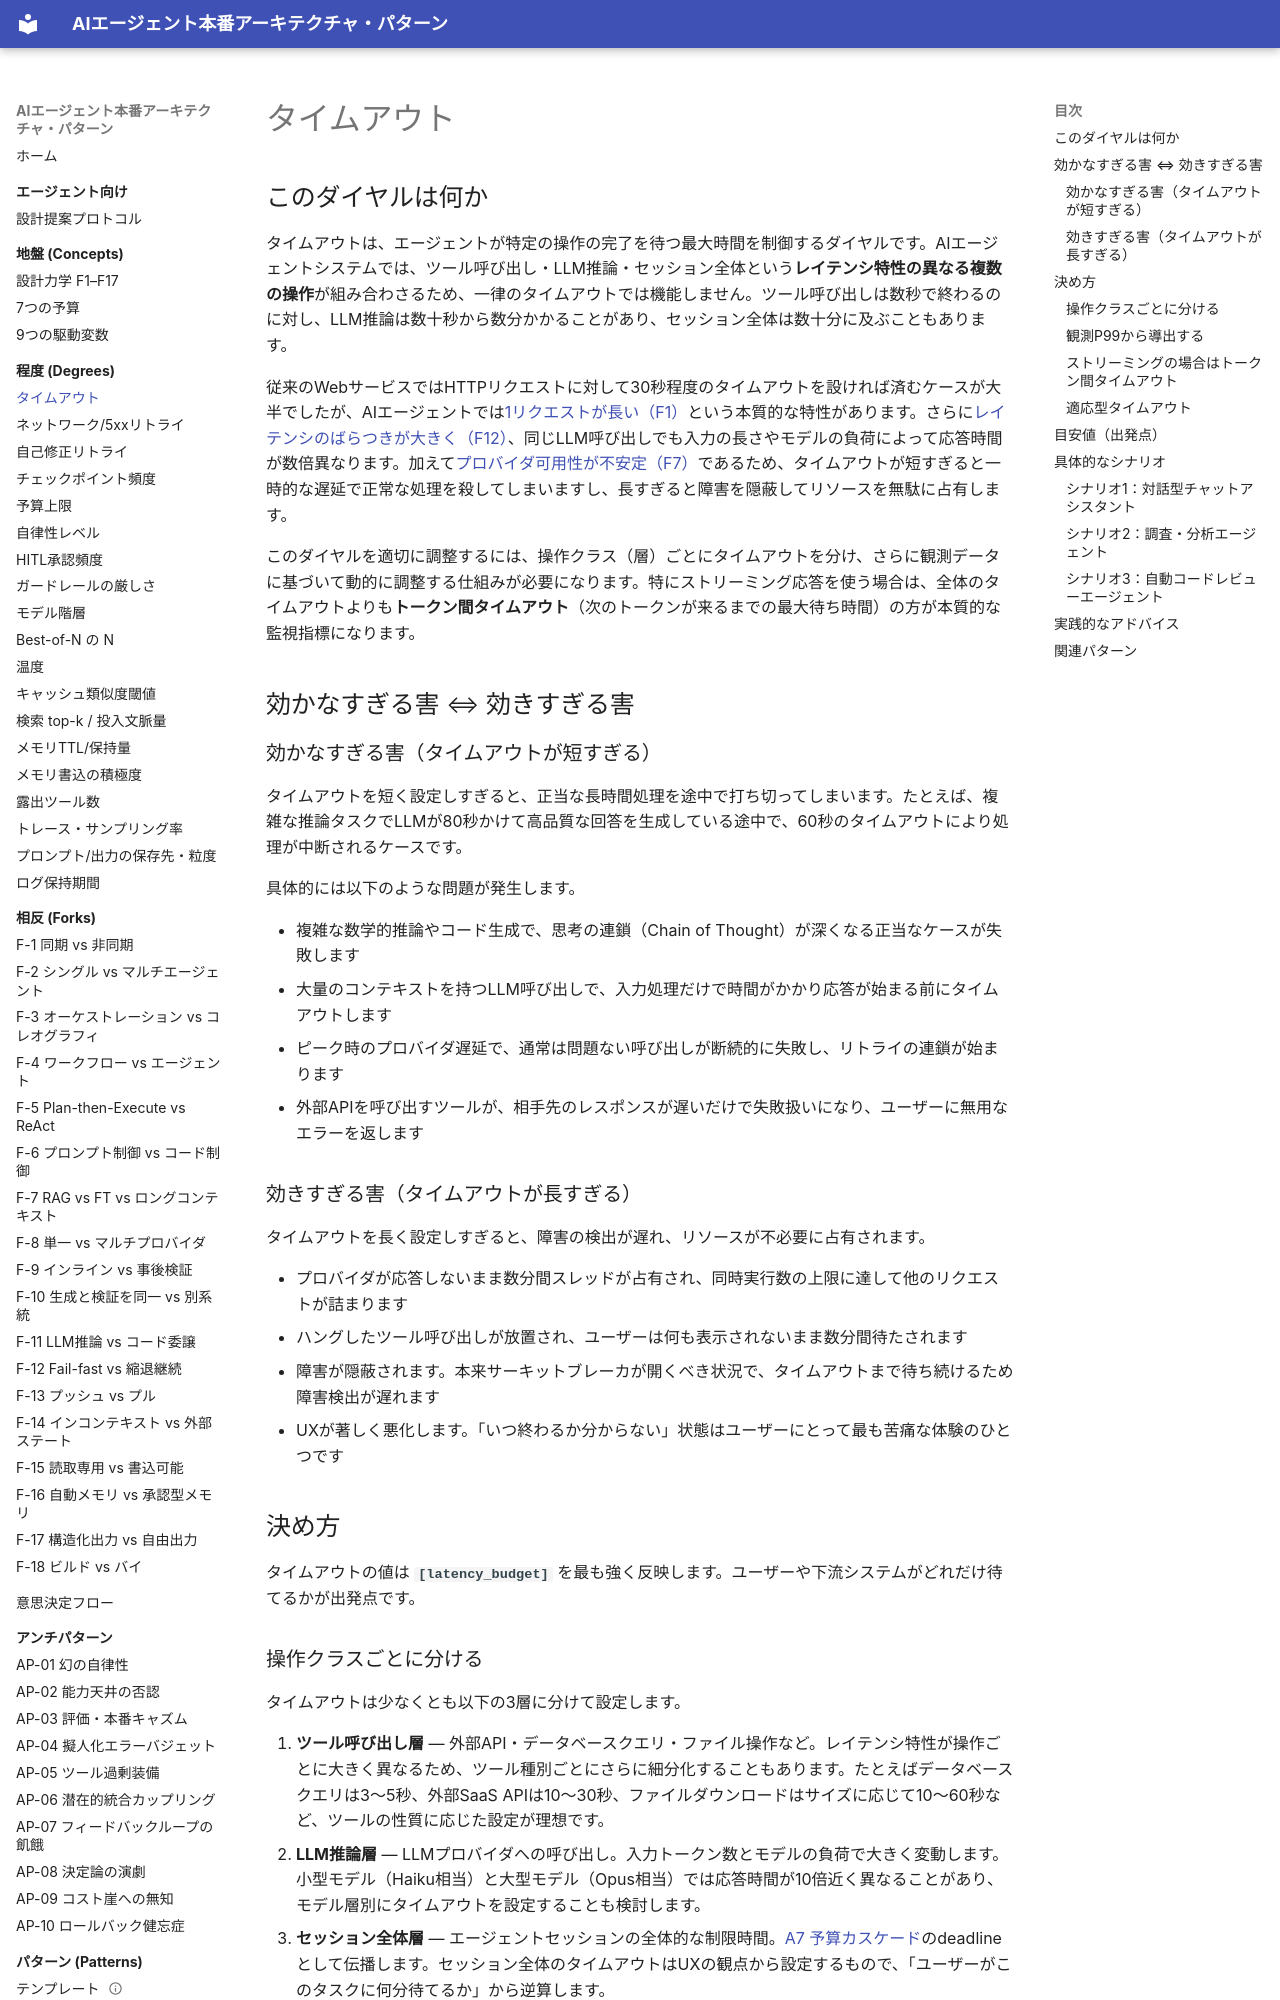

repository: shibuiwilliam/agent-reference-architectures · page: degrees/timeout/index.html · generator: mkdocs

# タイムアウト

## このダイヤルは何か

タイムアウトは、エージェントが特定の操作の完了を待つ最大時間を制御するダイヤルです。AIエージェントシステムでは、ツール呼び出し・LLM推論・セッション全体という**レイテンシ特性の異なる複数の操作**が組み合わさるため、一律のタイムアウトでは機能しません。ツール呼び出しは数秒で終わるのに対し、LLM推論は数十秒から数分かかることがあり、セッション全体は数十分に及ぶこともあります。

従来のWebサービスではHTTPリクエストに対して30秒程度のタイムアウトを設ければ済むケースが大半でしたが、AIエージェントでは[1リクエストが長い（F1）](../concepts/design-forces.md)という本質的な特性があります。さらに[レイテンシのばらつきが大きく（F12）](../concepts/design-forces.md)、同じLLM呼び出しでも入力の長さやモデルの負荷によって応答時間が数倍異なります。加えて[プロバイダ可用性が不安定（F7）](../concepts/design-forces.md)であるため、タイムアウトが短すぎると一時的な遅延で正常な処理を殺してしまいますし、長すぎると障害を隠蔽してリソースを無駄に占有します。

このダイヤルを適切に調整するには、操作クラス（層）ごとにタイムアウトを分け、さらに観測データに基づいて動的に調整する仕組みが必要になります。特にストリーミング応答を使う場合は、全体のタイムアウトよりも**トークン間タイムアウト**（次のトークンが来るまでの最大待ち時間）の方が本質的な監視指標になります。

## 効かなすぎる害 ⇔ 効きすぎる害

### 効かなすぎる害（タイムアウトが短すぎる）

タイムアウトを短く設定しすぎると、正当な長時間処理を途中で打ち切ってしまいます。たとえば、複雑な推論タスクでLLMが80秒かけて高品質な回答を生成している途中で、60秒のタイムアウトにより処理が中断されるケースです。

具体的には以下のような問題が発生します。

- 複雑な数学的推論やコード生成で、思考の連鎖（Chain of Thought）が深くなる正当なケースが失敗します
- 大量のコンテキストを持つLLM呼び出しで、入力処理だけで時間がかかり応答が始まる前にタイムアウトします
- ピーク時のプロバイダ遅延で、通常は問題ない呼び出しが断続的に失敗し、リトライの連鎖が始まります
- 外部APIを呼び出すツールが、相手先のレスポンスが遅いだけで失敗扱いになり、ユーザーに無用なエラーを返します

### 効きすぎる害（タイムアウトが長すぎる）

タイムアウトを長く設定しすぎると、障害の検出が遅れ、リソースが不必要に占有されます。

- プロバイダが応答しないまま数分間スレッドが占有され、同時実行数の上限に達して他のリクエストが詰まります
- ハングしたツール呼び出しが放置され、ユーザーは何も表示されないまま数分間待たされます
- 障害が隠蔽されます。本来サーキットブレーカが開くべき状況で、タイムアウトまで待ち続けるため障害検出が遅れます
- UXが著しく悪化します。「いつ終わるか分からない」状態はユーザーにとって最も苦痛な体験のひとつです

## 決め方

タイムアウトの値は **`[latency_budget]`** を最も強く反映します。ユーザーや下流システムがどれだけ待てるかが出発点です。

### 操作クラスごとに分ける

タイムアウトは少なくとも以下の3層に分けて設定します。

1. **ツール呼び出し層** — 外部API・データベースクエリ・ファイル操作など。レイテンシ特性が操作ごとに大きく異なるため、ツール種別ごとにさらに細分化することもあります。たとえばデータベースクエリは3〜5秒、外部SaaS APIは10〜30秒、ファイルダウンロードはサイズに応じて10〜60秒など、ツールの性質に応じた設定が理想です。
2. **LLM推論層** — LLMプロバイダへの呼び出し。入力トークン数とモデルの負荷で大きく変動します。小型モデル（Haiku相当）と大型モデル（Opus相当）では応答時間が10倍近く異なることがあり、モデル層別にタイムアウトを設定することも検討します。
3. **セッション全体層** — エージェントセッションの全体的な制限時間。[A7 予算カスケード](../patterns/a-execution/a7-deadline-budget-cascade.md)のdeadlineとして伝播します。セッション全体のタイムアウトはUXの観点から設定するもので、「ユーザーがこのタスクに何分待てるか」から逆算します。
